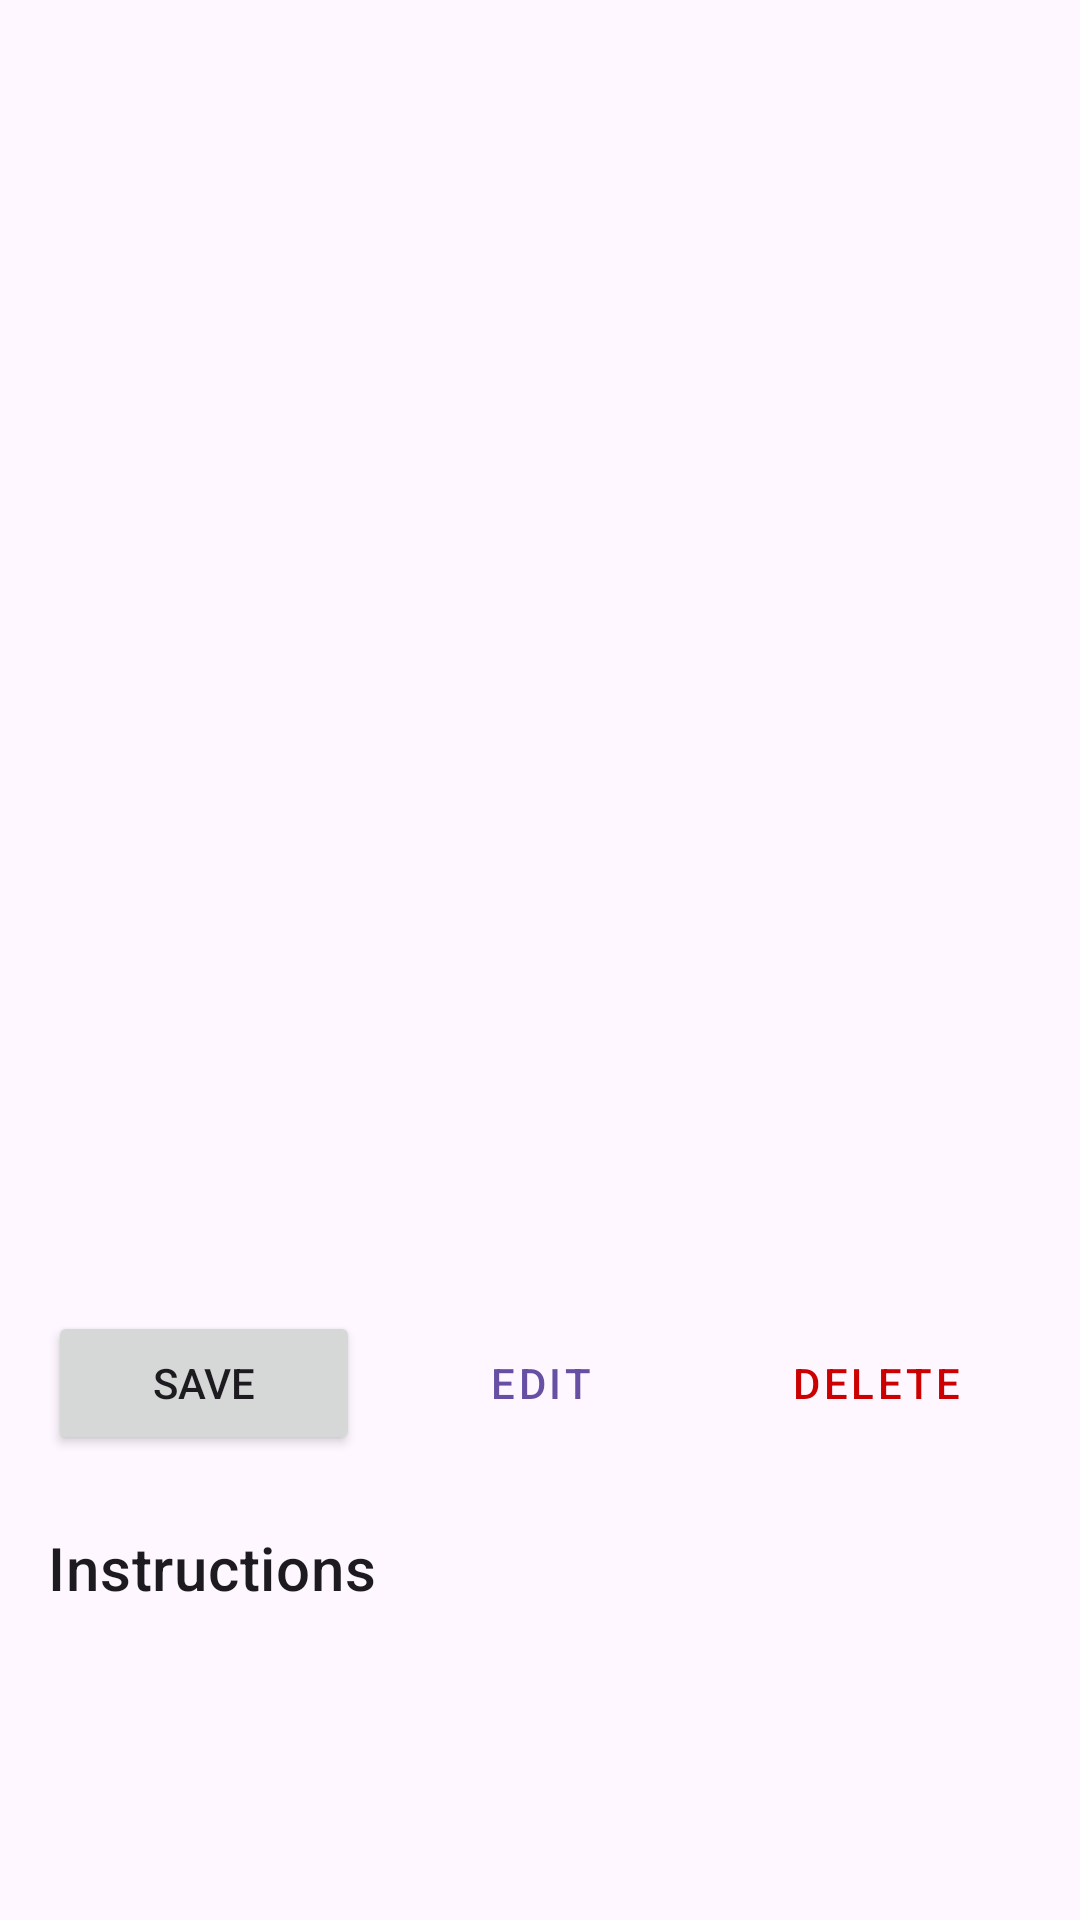

Produce the Android XML layout that renders to this screen, including the resource entries it uses.
<!-- AndroidManifest.xml: application theme Theme.CookBookApp -->
<!-- res/layout/activity_recipe_detail.xml -->
<?xml version="1.0" encoding="utf-8"?>
<androidx.coordinatorlayout.widget.CoordinatorLayout xmlns:android="http://schemas.android.com/apk/res/android"
    xmlns:app="http://schemas.android.com/apk/res-auto"
    android:layout_width="match_parent"
    android:layout_height="match_parent">

    <com.google.android.material.appbar.AppBarLayout
        android:layout_width="match_parent"
        android:layout_height="wrap_content"
        android:theme="@style/Theme.CookBookApp.AppBarOverlay">

        <androidx.appcompat.widget.Toolbar
            android:id="@+id/toolbar"
            android:layout_width="match_parent"
            android:layout_height="?attr/actionBarSize"
            app:popupTheme="@style/Theme.CookBookApp.PopupOverlay" />

    </com.google.android.material.appbar.AppBarLayout>

    <androidx.core.widget.NestedScrollView
        android:layout_width="match_parent"
        android:layout_height="match_parent"
        app:layout_behavior="@string/appbar_scrolling_view_behavior">

        <LinearLayout
            android:layout_width="match_parent"
            android:layout_height="wrap_content"
            android:orientation="vertical"
            android:padding="16dp">

            <ImageView
                android:id="@+id/ivRecipe"
                android:layout_width="match_parent"
                android:layout_height="250dp"
                android:scaleType="centerCrop"
                android:contentDescription="Recipe Image" />

            <TextView
                android:id="@+id/tvTitle"
                android:layout_width="match_parent"
                android:layout_height="wrap_content"
                android:layout_marginTop="16dp"
                android:textAppearance="@style/TextAppearance.MaterialComponents.Headline4" />

            <TextView
                android:id="@+id/tvCategory"
                android:layout_width="match_parent"
                android:layout_height="wrap_content"
                android:layout_marginTop="8dp"
                android:textAppearance="@style/TextAppearance.MaterialComponents.Subtitle1"
                android:textColor="?android:attr/textColorSecondary" />

            <LinearLayout
                android:layout_width="match_parent"
                android:layout_height="wrap_content"
                android:layout_marginTop="16dp"
                android:orientation="horizontal">

                <Button
                    android:id="@+id/btnSave"
                    android:layout_width="0dp"
                    android:layout_height="wrap_content"
                    android:layout_weight="1"
                    android:layout_marginEnd="4dp"
                    android:text="Save" />

                <Button
                    android:id="@+id/btnEdit"
                    style="@style/Widget.MaterialComponents.Button.OutlinedButton"
                    android:layout_width="0dp"
                    android:layout_height="wrap_content"
                    android:layout_weight="1"
                    android:layout_marginHorizontal="4dp"
                    android:text="Edit" />

                <Button
                    android:id="@+id/btnDelete"
                    style="@style/Widget.MaterialComponents.Button.TextButton"
                    android:layout_width="0dp"
                    android:layout_height="wrap_content"
                    android:layout_weight="1"
                    android:layout_marginStart="4dp"
                    android:textColor="@android:color/holo_red_dark"
                    android:text="Delete" />
            </LinearLayout>

            <TextView
                android:layout_width="match_parent"
                android:layout_height="wrap_content"
                android:layout_marginTop="24dp"
                android:text="Instructions"
                android:textAppearance="@style/TextAppearance.MaterialComponents.Headline6" />

            <TextView
                android:id="@+id/tvInstructions"
                android:layout_width="match_parent"
                android:layout_height="wrap_content"
                android:layout_marginTop="8dp"
                android:textAppearance="@style/TextAppearance.MaterialComponents.Body1" />

        </LinearLayout>
    </androidx.core.widget.NestedScrollView>

</androidx.coordinatorlayout.widget.CoordinatorLayout>
<!-- resources referenced by this layout -->
<resources>
  <style name="Theme.CookBookApp.AppBarOverlay" parent="ThemeOverlay.AppCompat.Dark.ActionBar" />
  <style name="Theme.CookBookApp.PopupOverlay" parent="ThemeOverlay.AppCompat.Light" />
  <style name="Theme.CookBookApp" parent="Base.Theme.CookBookApp" />
  <style name="Base.Theme.CookBookApp" parent="Theme.Material3.DayNight.NoActionBar">
          
      </style>
</resources>
